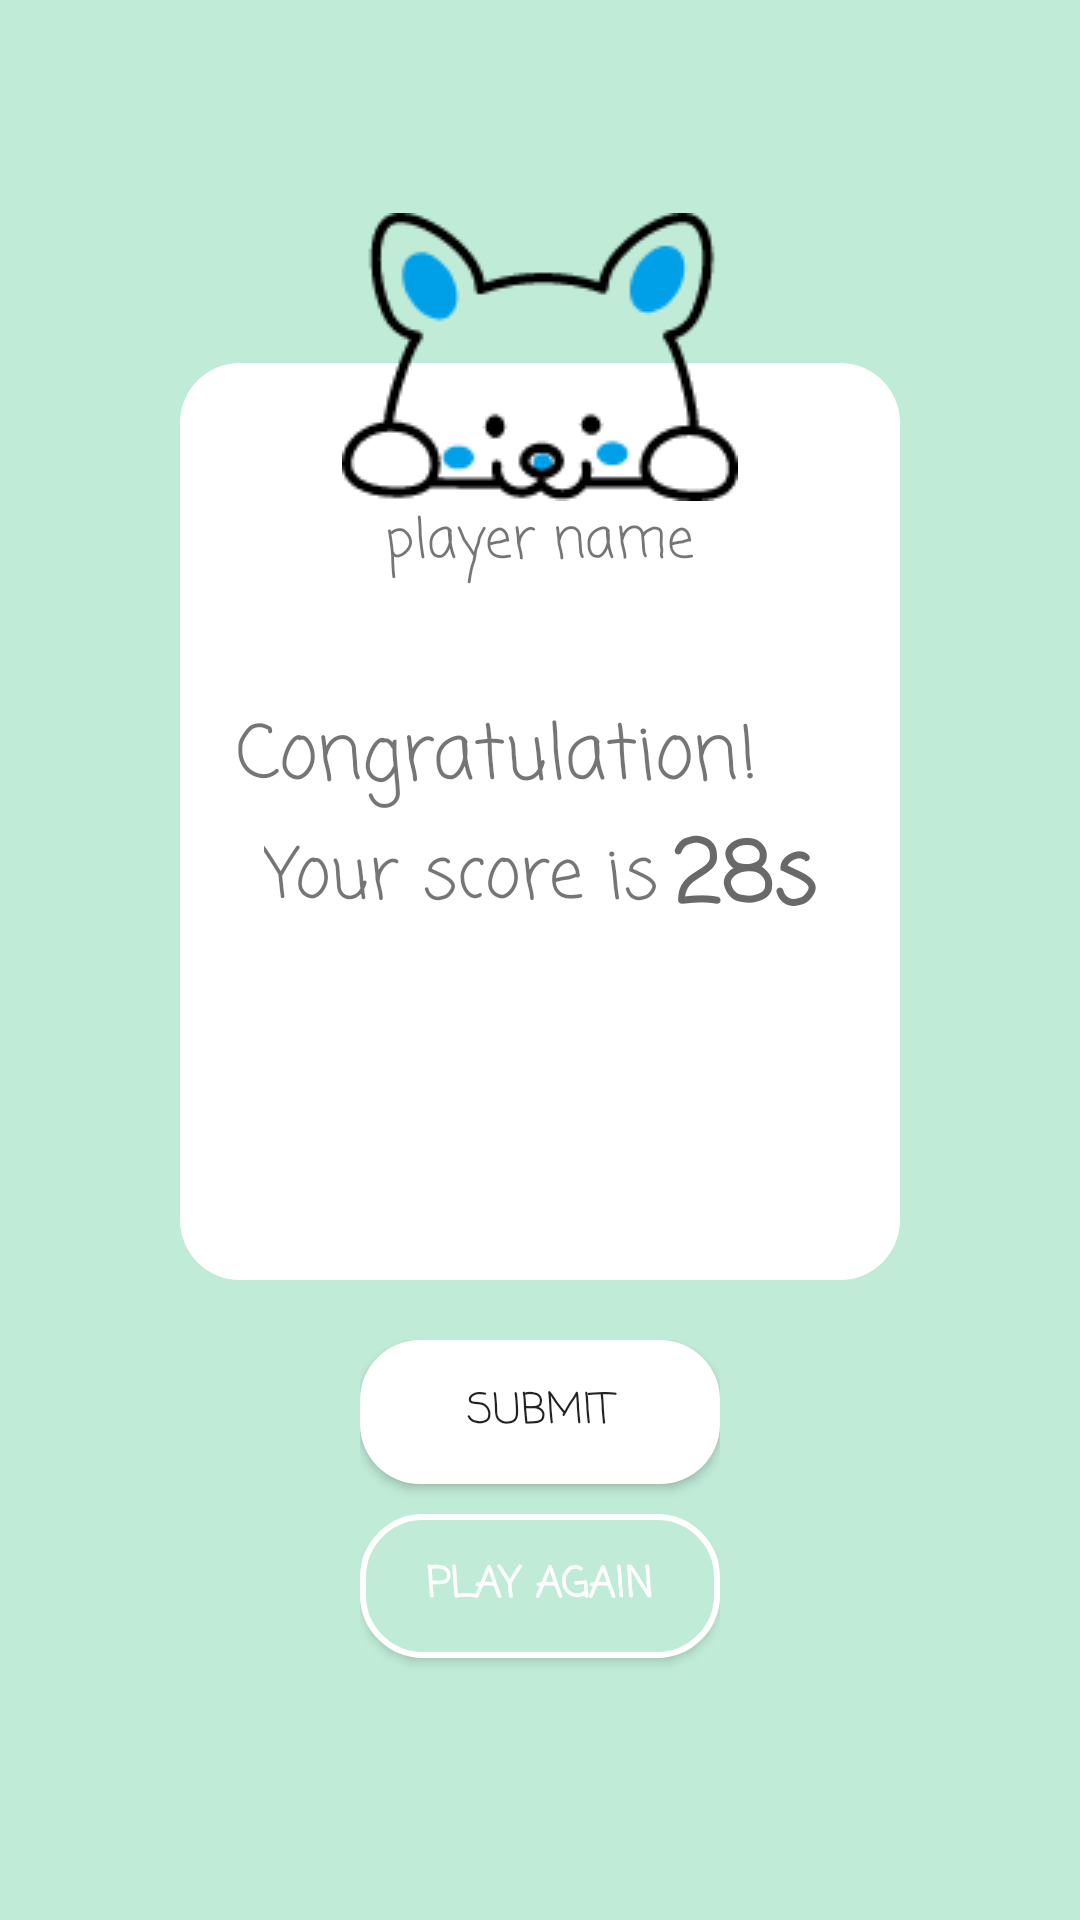

Reconstruct the res/layout file that produces this screen, plus the resources it refers to.
<!-- AndroidManifest.xml: application theme AppTheme -->
<!-- res/layout/activity_submit.xml -->
<?xml version="1.0" encoding="utf-8"?>
<LinearLayout xmlns:android="http://schemas.android.com/apk/res/android"
    xmlns:app="http://schemas.android.com/apk/res-auto"
    xmlns:tools="http://schemas.android.com/tools"
    android:layout_width="match_parent"
    android:layout_height="match_parent"
    android:orientation="vertical"
    android:background="@color/grass"
    tools:context=".activity.SubmitActivity">

    <LinearLayout
        android:layout_width="match_parent"
        android:layout_height="0dp"
        android:layout_weight="2"
        android:orientation="horizontal"
        android:gravity="center">

        <LinearLayout
            android:layout_width="0dp"
            android:layout_height="match_parent"
            android:layout_weight="1"/>

        <LinearLayout
            android:layout_width="0dp"
            android:layout_height="match_parent"
            android:gravity="center"
            android:orientation="vertical"
            android:layout_weight="4">

            <LinearLayout
                android:layout_width="match_parent"
                android:layout_height="0dp"
                android:layout_weight="1"/>

            <RelativeLayout
                android:layout_width="match_parent"
                android:layout_height="0dp"
                android:layout_weight="5">

                <LinearLayout
                    android:layout_width="match_parent"
                    android:id="@+id/empty_top"
                    android:layout_height="50dp"
                    android:orientation="horizontal" />

                <LinearLayout
                    android:layout_width="match_parent"
                    android:layout_below="@id/empty_top"
                    android:gravity="center"
                    android:orientation="vertical"
                    android:background="@drawable/game_result_style"
                    android:layout_height="450dp">

                    <TextView
                        android:layout_width="wrap_content"
                        android:layout_height="wrap_content"
                        android:textSize="25sp"
                        android:fontFamily="casual"
                        android:layout_marginRight="10dp"
                        android:text="@string/paly_result_title"/>
                    <LinearLayout
                        android:layout_width="match_parent"
                        android:gravity="center"
                        android:layout_height="wrap_content">
                        <TextView
                            android:layout_width="wrap_content"
                            android:layout_height="wrap_content"
                            android:textSize="23sp"
                            android:fontFamily="casual"
                            android:layout_marginRight="5dp"
                            android:text="@string/score_sentence"/>
                        <TextView
                            android:layout_width="wrap_content"
                            android:layout_height="wrap_content"
                            android:id="@+id/game_result"
                            android:textSize="28sp"
                            android:fontFamily="casual"
                            android:textStyle="bold"
                            android:textColor="@color/black"
                            android:text="28s"/>
                    </LinearLayout>

                </LinearLayout>

                <ImageView
                    android:layout_width="wrap_content"
                    android:layout_height="wrap_content"
                    android:src="@drawable/pet"
                    android:layout_alignParentTop="true"
                    android:id="@+id/carton_result"
                    android:layout_centerHorizontal="true"/>

                <TextView
                    android:layout_width="wrap_content"
                    android:layout_height="wrap_content"
                    android:layout_below="@id/carton_result"
                    android:id="@+id/player_name"
                    android:fontFamily="casual"
                    android:layout_centerHorizontal="true"
                    android:text="player name"
                    android:textSize="18sp"/>



            </RelativeLayout>


        </LinearLayout>

        <LinearLayout
            android:layout_width="0dp"
            android:layout_height="match_parent"
            android:layout_weight="1"/>

    </LinearLayout>

    <LinearLayout
        android:layout_width="match_parent"
        android:layout_height="0dp"
        android:layout_weight="1"
        android:paddingTop="20dp"
        android:orientation="horizontal"
        android:gravity="top|center_horizontal">

        <LinearLayout
            android:layout_width="0dp"
            android:layout_height="match_parent"
            android:layout_weight="1"/>

        <LinearLayout
            android:layout_width="0dp"
            android:layout_height="match_parent"
            android:orientation="vertical"
            android:layout_weight="1">

            <Button
                android:layout_width="match_parent"
                android:layout_height="wrap_content"
                android:id="@+id/submit"
                android:fontFamily="casual"
                android:background="@drawable/corner_button_style"
                android:text="@string/submit"/>

            <Button
                android:layout_width="match_parent"
                android:layout_marginTop="10dp"
                android:layout_height="wrap_content"
                android:id="@+id/play_again"
                android:fontFamily="casual"
                android:textStyle="bold"
                android:textColor="@color/white"
                android:background="@drawable/corner_line_button_style"
                android:text="@string/play_again"/>


        </LinearLayout>


        <LinearLayout
            android:layout_width="0dp"
            android:layout_height="match_parent"
            android:layout_weight="1"/>

    </LinearLayout>

</LinearLayout>
<!-- resources referenced by this layout -->
<resources>
  <color name="black">#696969</color>
  <color name="grass">#c0ebd7</color>
  <color name="white">#FFFFFF</color>
  <!-- drawable corner_button_style (drawable) -->
  <?xml version="1.0" encoding="utf-8"?>
  <shape xmlns:android="http://schemas.android.com/apk/res/android">
  
      <solid android:color="@color/white"/>
      <corners
          android:topLeftRadius="20dp"
          android:topRightRadius="20dp"
          android:bottomLeftRadius="20dp"
          android:bottomRightRadius="20dp"/>
  </shape>
  <!-- drawable corner_line_button_style (drawable) -->
  <?xml version="1.0" encoding="utf-8"?>
  <shape xmlns:android="http://schemas.android.com/apk/res/android">
  
      <solid android:color="@color/grass"/>
      <stroke android:width="2dp" android:color="@color/white" />
      <corners
          android:topLeftRadius="20dp"
          android:topRightRadius="20dp"
          android:bottomLeftRadius="20dp"
          android:bottomRightRadius="20dp"/>
  </shape>
  <!-- drawable game_result_style (drawable) -->
  <?xml version="1.0" encoding="utf-8"?>
  <shape
      xmlns:android="http://schemas.android.com/apk/res/android"
      android:shape="rectangle">
      <solid android:color="@color/white"/>
      <corners
          android:topLeftRadius="20dp"
          android:topRightRadius="20dp"
          android:bottomLeftRadius="20dp"
          android:bottomRightRadius="20dp"/>
  </shape>
  <!-- drawable pet: png bitmap (drawable, 3264 bytes) -->
  <string name="paly_result_title">"Congratulation! "</string>
  <string name="play_again">play again</string>
  <string name="score_sentence">Your score is  </string>
  <string name="submit">submit</string>
  <style name="AppTheme" parent="Theme.AppCompat.Light.DarkActionBar">
          
          <item name="colorPrimary">@color/grass</item>
          <item name="colorPrimaryDark">@color/grass</item>
          <item name="colorAccent">@color/colorAccent</item>
      </style>
  <color name="colorAccent">#03DAC5</color>
</resources>
